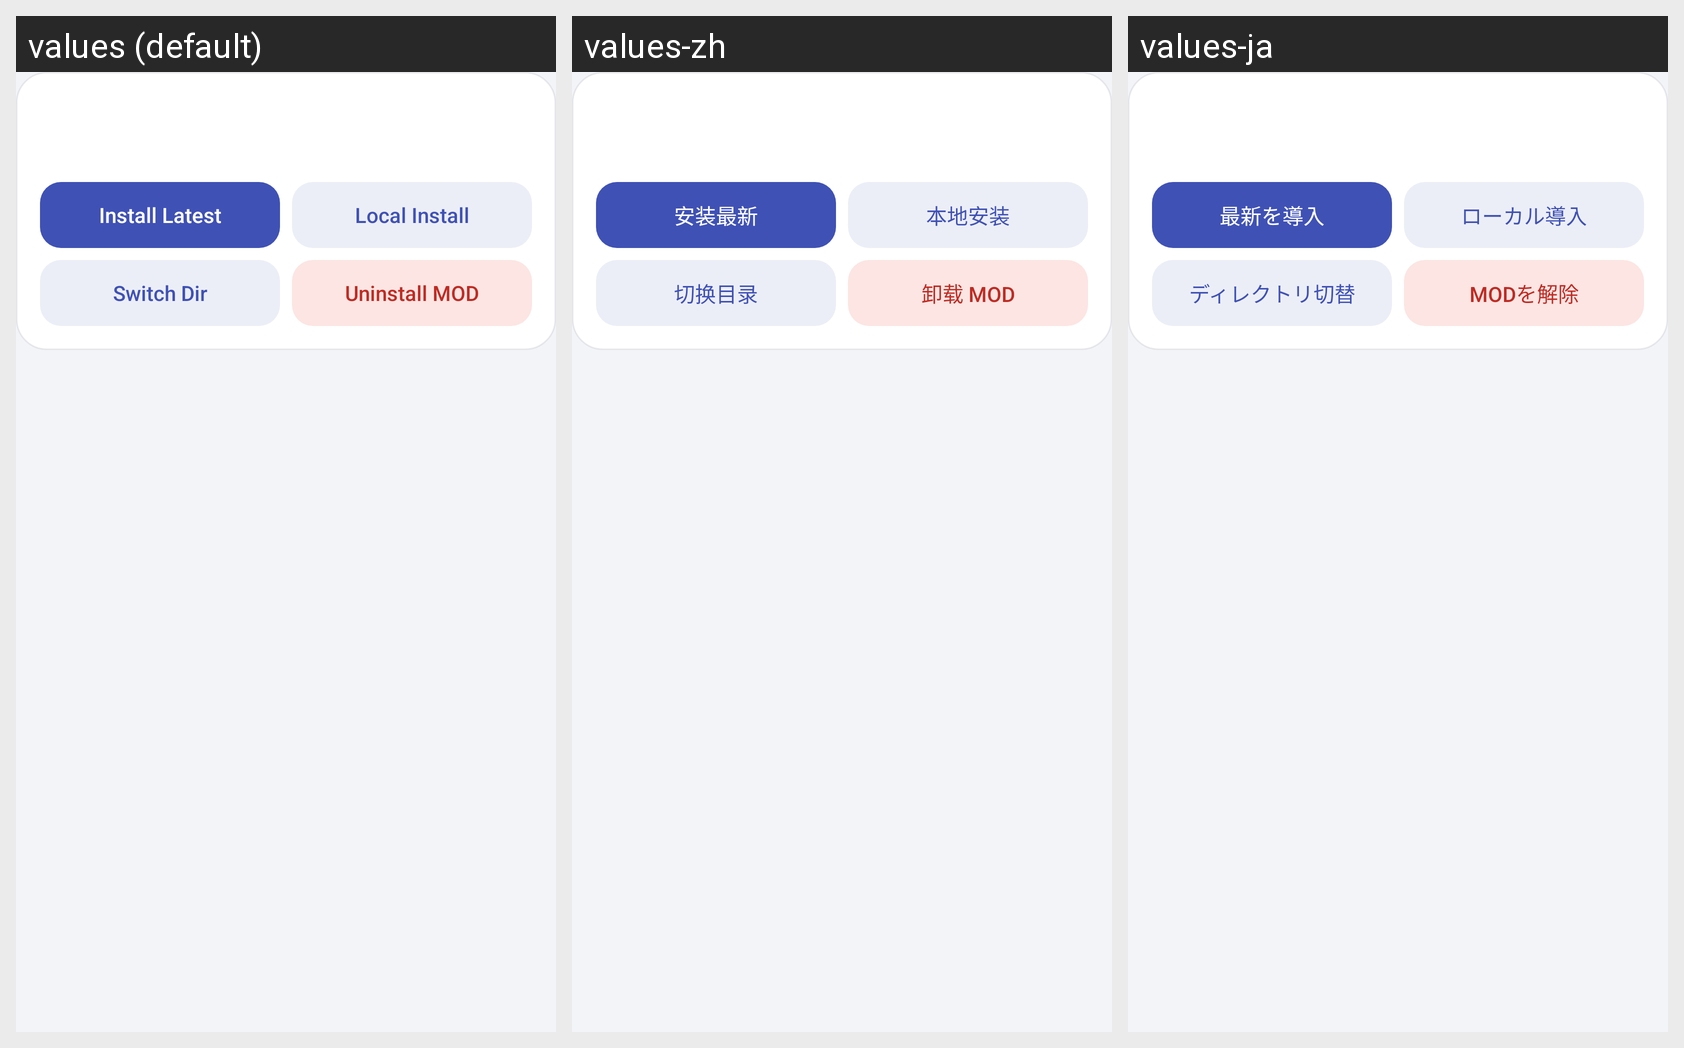

For this localized Android screen grid, give each drawn string resource with its value in every locale shown.
Android screen res/layout/mod_manager_header.xml rendered under 3 locales, left to right: values (default), values-zh, values-ja. Device: Nexus 5 (rendered at 1080×1920; each locale shown at half size, 540×960, under a caption strip naming it); theme Theme.Launcher.
Strings drawn on this screen, with the default value and each locale's value (text and hints the layout hard-codes, and strings that could not be matched under every locale, appear in the picture but are not listed):

mod_mgr_btn_install_latest
  values: Install Latest
  values-zh: 安装最新
  values-ja: 最新を導入

action_local_install
  values: Local Install
  values-zh: 本地安装
  values-ja: ローカル導入

save_manager_switch_dir
  values: Switch Dir
  values-zh: 切换目录
  values-ja: ディレクトリ切替

action_uninstall_mod
  values: Uninstall MOD
  values-zh: 卸载 MOD
  values-ja: MODを解除
